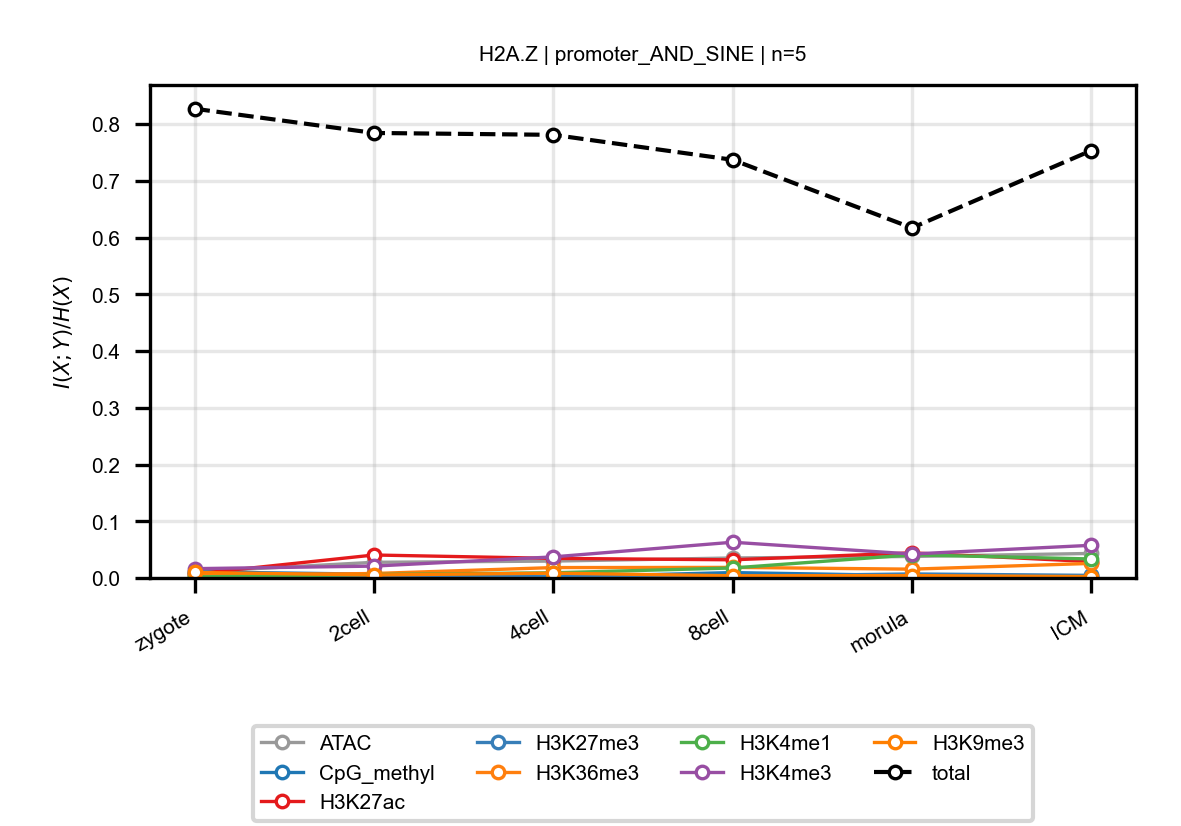

Data behind this chart, as committed beside it:
anchor, target, n_bins, stage, block, normalized_mi
H2A.Z, ATAC, 5, zygote, promoter_AND_SINE, 0.01075
H2A.Z, ATAC, 5, 2cell, promoter_AND_SINE, 0.02762
H2A.Z, ATAC, 5, 4cell, promoter_AND_SINE, 0.02975
H2A.Z, ATAC, 5, 8cell, promoter_AND_SINE, 0.03526
H2A.Z, ATAC, 5, morula, promoter_AND_SINE, 0.03792
H2A.Z, ATAC, 5, ICM, promoter_AND_SINE, 0.04325
H2A.Z, CpG_methyl, 5, zygote, promoter_AND_SINE, 0.0108
H2A.Z, CpG_methyl, 5, 2cell, promoter_AND_SINE, 0.00664
H2A.Z, CpG_methyl, 5, 4cell, promoter_AND_SINE, 0.001735
H2A.Z, CpG_methyl, 5, 8cell, promoter_AND_SINE, 0.009507
H2A.Z, CpG_methyl, 5, morula, promoter_AND_SINE, 0.004172
H2A.Z, CpG_methyl, 5, ICM, promoter_AND_SINE, 0.003735
H2A.Z, H3K27ac, 5, zygote, promoter_AND_SINE, 0.007039
H2A.Z, H3K27ac, 5, 2cell, promoter_AND_SINE, 0.04049
H2A.Z, H3K27ac, 5, 4cell, promoter_AND_SINE, 0.03454
H2A.Z, H3K27ac, 5, 8cell, promoter_AND_SINE, 0.032
H2A.Z, H3K27ac, 5, morula, promoter_AND_SINE, 0.04429
H2A.Z, H3K27ac, 5, ICM, promoter_AND_SINE, 0.02883
H2A.Z, H3K27me3, 5, zygote, promoter_AND_SINE, 0.006144
H2A.Z, H3K27me3, 5, 2cell, promoter_AND_SINE, 0.002038
H2A.Z, H3K27me3, 5, 4cell, promoter_AND_SINE, 0.001752
H2A.Z, H3K27me3, 5, 8cell, promoter_AND_SINE, 0.003147
H2A.Z, H3K27me3, 5, morula, promoter_AND_SINE, 0.007088
H2A.Z, H3K27me3, 5, ICM, promoter_AND_SINE, 0.004603
H2A.Z, H3K36me3, 5, zygote, promoter_AND_SINE, 0.004443
H2A.Z, H3K36me3, 5, 2cell, promoter_AND_SINE, 0.007895
H2A.Z, H3K36me3, 5, 4cell, promoter_AND_SINE, 0.01832
H2A.Z, H3K36me3, 5, 8cell, promoter_AND_SINE, 0.01864
H2A.Z, H3K36me3, 5, morula, promoter_AND_SINE, 0.01554
H2A.Z, H3K36me3, 5, ICM, promoter_AND_SINE, 0.02565
H2A.Z, H3K4me1, 5, zygote, promoter_AND_SINE, 0.001828
H2A.Z, H3K4me1, 5, 2cell, promoter_AND_SINE, 0.006047
H2A.Z, H3K4me1, 5, 4cell, promoter_AND_SINE, 0.009139
H2A.Z, H3K4me1, 5, 8cell, promoter_AND_SINE, 0.01761
H2A.Z, H3K4me1, 5, morula, promoter_AND_SINE, 0.04079
H2A.Z, H3K4me1, 5, ICM, promoter_AND_SINE, 0.03349
H2A.Z, H3K4me3, 5, zygote, promoter_AND_SINE, 0.01641
H2A.Z, H3K4me3, 5, 2cell, promoter_AND_SINE, 0.0209
H2A.Z, H3K4me3, 5, 4cell, promoter_AND_SINE, 0.03717
H2A.Z, H3K4me3, 5, 8cell, promoter_AND_SINE, 0.06301
H2A.Z, H3K4me3, 5, morula, promoter_AND_SINE, 0.04222
H2A.Z, H3K4me3, 5, ICM, promoter_AND_SINE, 0.05759
H2A.Z, H3K9me3, 5, zygote, promoter_AND_SINE, 0.009746
H2A.Z, H3K9me3, 5, 2cell, promoter_AND_SINE, 0.005286
H2A.Z, H3K9me3, 5, 4cell, promoter_AND_SINE, 0.008477
H2A.Z, H3K9me3, 5, 8cell, promoter_AND_SINE, 0.003855
H2A.Z, H3K9me3, 5, morula, promoter_AND_SINE, 0.004182
H2A.Z, H3K9me3, 5, ICM, promoter_AND_SINE, 0.002409
H2A.Z, total, 5, zygote, promoter_AND_SINE, 0.8272
H2A.Z, total, 5, 2cell, promoter_AND_SINE, 0.7845
H2A.Z, total, 5, 4cell, promoter_AND_SINE, 0.7812
H2A.Z, total, 5, 8cell, promoter_AND_SINE, 0.7372
H2A.Z, total, 5, morula, promoter_AND_SINE, 0.6171
H2A.Z, total, 5, ICM, promoter_AND_SINE, 0.7535
